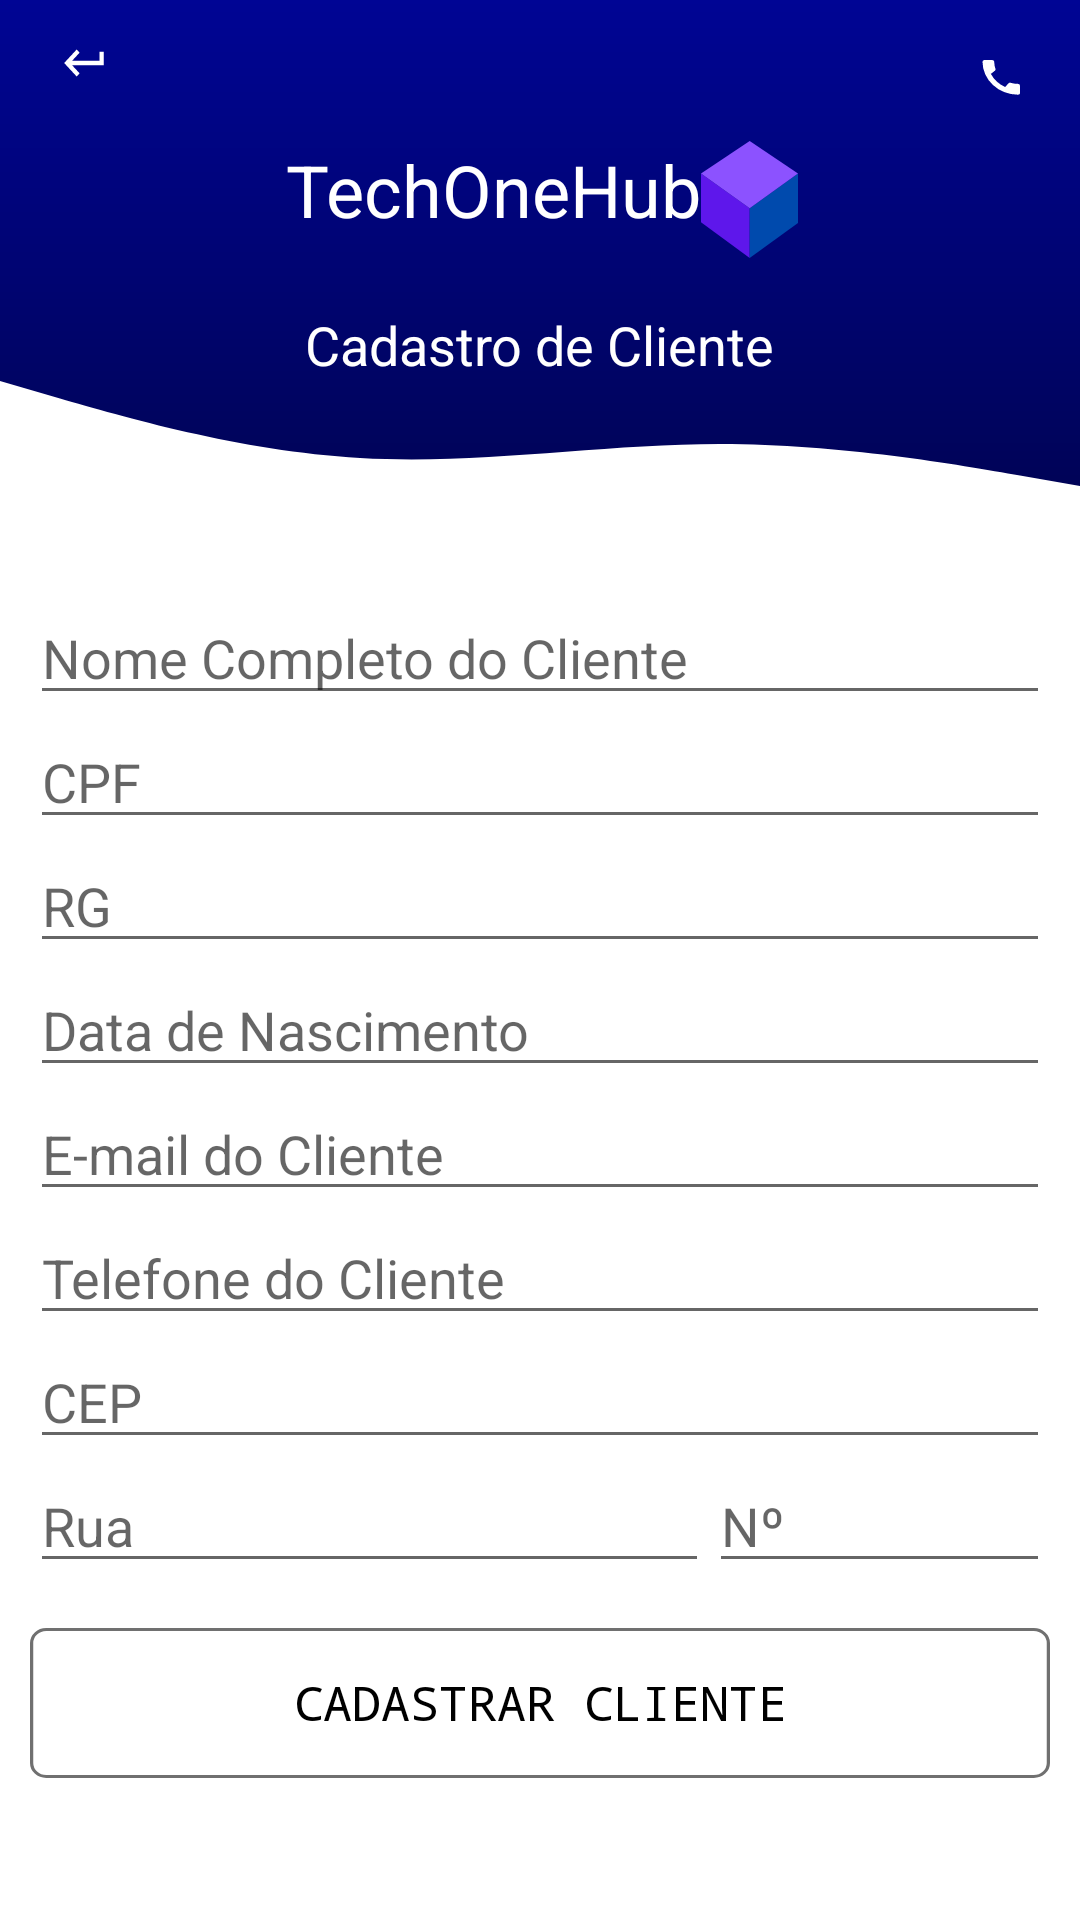

Layout XML and referenced resources for this Android screen:
<!-- AndroidManifest.xml: application theme Theme.TechOneHub -->
<!-- res/layout/activity_cadastrar_cliente.xml -->
<?xml version="1.0" encoding="utf-8"?>

<androidx.constraintlayout.widget.ConstraintLayout xmlns:android="http://schemas.android.com/apk/res/android"
    xmlns:app="http://schemas.android.com/apk/res-auto"
    xmlns:tools="http://schemas.android.com/tools"
    android:layout_width="match_parent"
    android:layout_height="match_parent"
    tools:context=".CadastrarClienteActivity">

    <ImageView
        android:id="@+id/imageView"
        android:layout_width="match_parent"
        android:layout_height="wrap_content"
        android:scaleType="centerCrop"
        android:src="@drawable/ic_backtop"
        app:layout_constraintEnd_toEndOf="parent"
        app:layout_constraintHorizontal_bias="0.0"
        app:layout_constraintStart_toStartOf="parent"
        app:layout_constraintTop_toTopOf="parent" />

    <androidx.constraintlayout.widget.ConstraintLayout
        android:id="@+id/constraintLayout2"
        android:layout_width="wrap_content"
        android:layout_height="wrap_content"
        android:layout_marginBottom="8dp"
        app:layout_constraintBottom_toTopOf="@+id/textView"
        app:layout_constraintEnd_toEndOf="parent"
        app:layout_constraintStart_toStartOf="parent"
        app:layout_constraintTop_toBottomOf="@+id/imageViewCallCadastrarCliente">

        <ImageView
            android:id="@+id/imageView4"
            android:layout_width="wrap_content"
            android:layout_height="wrap_content"
            android:layout_marginLeft="3dp"
            android:src="@drawable/ic_cuboo"
            app:layout_constraintBottom_toBottomOf="parent"
            app:layout_constraintEnd_toEndOf="parent"
            app:layout_constraintStart_toEndOf="@+id/textView2"
            app:layout_constraintTop_toTopOf="@+id/textView2" />

        <TextView
            android:id="@+id/textView3"
            android:layout_width="wrap_content"
            android:layout_height="wrap_content"
            android:layout_marginStart="1dp"
            android:layout_marginLeft="1dp"
            android:text="TechOneHub"
            android:textColor="@color/white"
            android:textSize="24dp"
            app:layout_constraintEnd_toStartOf="@+id/imageView4"
            app:layout_constraintHorizontal_chainStyle="packed"
            app:layout_constraintStart_toStartOf="parent"
            app:layout_constraintTop_toTopOf="parent" />

    </androidx.constraintlayout.widget.ConstraintLayout>

    <TextView
        android:id="@+id/textView"
        android:layout_width="wrap_content"
        android:layout_height="wrap_content"
        android:text="Cadastro de Cliente"
        android:textColor="@color/white"
        android:textSize="18dp"
        app:layout_constraintBottom_toTopOf="@+id/imageView5"
        app:layout_constraintEnd_toEndOf="parent"
        app:layout_constraintStart_toStartOf="parent" />

    <ImageView
        android:id="@+id/imageView5"
        android:layout_width="match_parent"
        android:layout_height="wrap_content"
        android:background="@drawable/wave"
        app:layout_constraintBottom_toBottomOf="@+id/imageView"
        app:layout_constraintEnd_toEndOf="parent"
        app:layout_constraintStart_toStartOf="parent" />

    <LinearLayout
        android:layout_width="match_parent"
        android:layout_height="wrap_content"
        android:orientation="vertical"
        android:paddingHorizontal="10dp"
        app:layout_constraintEnd_toEndOf="parent"
        app:layout_constraintStart_toStartOf="parent"
        app:layout_constraintTop_toBottomOf="@+id/imageView">>


        <EditText
            android:id="@+id/editTextNome"
            android:layout_width="match_parent"
            android:layout_height="wrap_content"
            android:hint="Nome Completo do Cliente"
            android:inputType="textPersonName" />

        <EditText
            android:id="@+id/editTextCPF"
            android:layout_width="match_parent"
            android:layout_height="wrap_content"
            android:hint="CPF"
            android:inputType="number" />

        <EditText
            android:id="@+id/editTextRG"
            android:layout_width="match_parent"
            android:layout_height="wrap_content"
            android:hint="RG"
            android:inputType="number" />

        <EditText
            android:id="@+id/editTextData"
            android:layout_width="match_parent"
            android:layout_height="wrap_content"
            android:hint="Data de Nascimento"
            android:inputType="number" />

        <EditText
            android:id="@+id/editTextEmail"
            android:layout_width="match_parent"
            android:layout_height="wrap_content"
            android:hint="E-mail do Cliente"
            android:inputType="textEmailAddress" />

        <EditText
            android:id="@+id/editTextTel"
            android:layout_width="match_parent"
            android:layout_height="wrap_content"
            android:hint="Telefone do Cliente"
            android:inputType="number" />

        <EditText
            android:id="@+id/editTextCEP"
            android:layout_width="match_parent"
            android:layout_height="wrap_content"
            android:hint="CEP"
            android:inputType="number" />

        <LinearLayout
            android:layout_width="match_parent"
            android:layout_height="wrap_content"
            android:orientation="horizontal">

            <EditText
                android:id="@+id/editTextRua"
                android:layout_width="1dp"
                android:layout_height="wrap_content"
                android:layout_weight="2"
                android:hint="Rua" />

            <EditText
                android:id="@+id/editTextNCasa"
                android:layout_width="1dp"
                android:layout_height="wrap_content"
                android:layout_weight="1"
                android:hint="Nº"
                android:inputType="number" />

        </LinearLayout>

        <Button
            android:id="@+id/buttonCadastrarCliente"
            android:layout_width="match_parent"
            android:layout_height="50dp"
            android:background="@drawable/botaocadastrarcliente"
            android:layout_marginTop="15dp"
            android:text="Cadastrar Cliente"
            android:textSize="16dp"
            android:textColor="@color/black"
            android:typeface="monospace" />
    </LinearLayout>

    <ImageView
        android:id="@+id/imageViewBackCadastrarCliente"
        android:layout_width="50px"
        android:layout_height="54px"
        android:layout_marginLeft="20dp"
        android:layout_marginTop="12dp"
        android:background="@drawable/back"
        app:layout_constraintStart_toStartOf="parent"
        app:layout_constraintTop_toTopOf="parent" />

    <ImageView
        android:id="@+id/imageViewCallCadastrarCliente"
        android:layout_width="50px"
        android:layout_height="54px"
        android:layout_marginTop="20dp"
        android:layout_marginRight="20dp"
        android:background="@drawable/call"
        app:layout_constraintEnd_toEndOf="parent"
        app:layout_constraintTop_toTopOf="parent" />

</androidx.constraintlayout.widget.ConstraintLayout>
<!-- resources referenced by this layout -->
<resources>
  <color name="black">#FF000000</color>
  <color name="white">#FFFFFFFF</color>
  <!-- drawable back (drawable-v24) -->
  <vector xmlns:android="http://schemas.android.com/apk/res/android"
      android:width="24dp"
      android:height="24dp"
      android:viewportWidth="24"
      android:viewportHeight="24">
    <path
        android:pathData="M19,7v4H5.83L9.41,7.41 8,6 2,12l6,6 1.41,-1.41L5.83,13H21V7Z"
        android:fillColor="#fff"/>
  </vector>
  <!-- drawable call (drawable-v24) -->
  <vector xmlns:android="http://schemas.android.com/apk/res/android"
      android:width="24dp"
      android:height="28dp"
      android:viewportWidth="24"
      android:viewportHeight="28">
    <path
        android:pathData="M23.01,12.38a11.443,11.443 0,0 1,-3.53 -0.56,0.977 0.977,0 0,0 -1.01,0.24L16.9,14.03A15.183,15.183 0,0 1,10.01 7.2L11.96,5.54A1.021,1.021 0,0 0,12.2 4.52a11.153,11.153 0,0 1,-0.56 -3.53A1,1 0,0 0,10.65 0L7.19,0C6.65,0 6,0.24 6,0.99A17.152,17.152 0,0 0,23.01 18,1.049 1.049,0 0,0 24,16.82L24,13.37a1,1 0,0 0,-0.99 -0.99Z"
        android:fillColor="#fff"/>
  </vector>
  <!-- drawable ic_backtop (drawable-v24) -->
  <vector xmlns:android="http://schemas.android.com/apk/res/android"
      xmlns:aapt="http://schemas.android.com/aapt"
      android:width="434dp"
      android:height="197dp"
      android:viewportWidth="434"
      android:viewportHeight="197">
    <path
        android:pathData="M434,197l-434,-0l-0,-197l434,-0z">
      <aapt:attr name="android:fillColor">
        <gradient 
            android:startY="0"
            android:startX="217"
            android:endY="197"
            android:endX="217"
            android:type="linear">
          <item android:offset="0" android:color="#FF000594"/>
          <item android:offset="1" android:color="#FF00034A"/>
        </gradient>
      </aapt:attr>
    </path>
  </vector>
  <!-- drawable ic_cuboo (drawable-v24) -->
  <vector xmlns:android="http://schemas.android.com/apk/res/android"
      android:width="32.307dp"
      android:height="39.068dp"
      android:viewportWidth="32.307"
      android:viewportHeight="39.068">
    <path
        android:pathData="M-0.001,10.868L-0.001,27.144L16.22,39.068L16.22,22.468Z"
        android:fillColor="#5e17eb"/>
    <path
        android:pathData="M16.22,22.468 L32.307,10.868L32.307,27.403L16.22,39.068Z"
        android:fillColor="#004aad"/>
    <path
        android:pathData="M0,10.867 L16.22,0 32.307,10.867 16.22,22.467Z"
        android:fillColor="#8c52ff"/>
  </vector>
  <!-- drawable wave (drawable-v24) -->
  <vector xmlns:android="http://schemas.android.com/apk/res/android"
      android:width="360dp"
      android:height="70dp"
      android:viewportWidth="360"
      android:viewportHeight="100">
    <path
        android:pathData="M0,0 L20,8.344c20,8.219 60,25.094 100,28.313C160,40 200,30 240,30s80,10 100,15l20,5v50H0Z"
        android:fillColor="#fff"/>
  </vector>
  <style name="Theme.TechOneHub" parent="Theme.MaterialComponents.DayNight.NoActionBar">
          
          <item name="colorPrimary">@color/grey</item>
          <item name="colorPrimaryVariant">@color/purple_700</item>
          <item name="colorOnPrimary">@color/white</item>
          
          <item name="colorSecondary">@color/teal_200</item>
          <item name="colorSecondaryVariant">@color/teal_700</item>
          <item name="colorOnSecondary">@color/black</item>
          
          <item name="android:statusBarColor" tools:targetApi="l">?attr/colorPrimaryVariant</item>
          
      </style>
  <color name="grey">#181818</color>
  <color name="purple_700">#000698</color>
  <color name="teal_200">#FF03DAC5</color>
  <color name="teal_700">#FF018786</color>
</resources>
